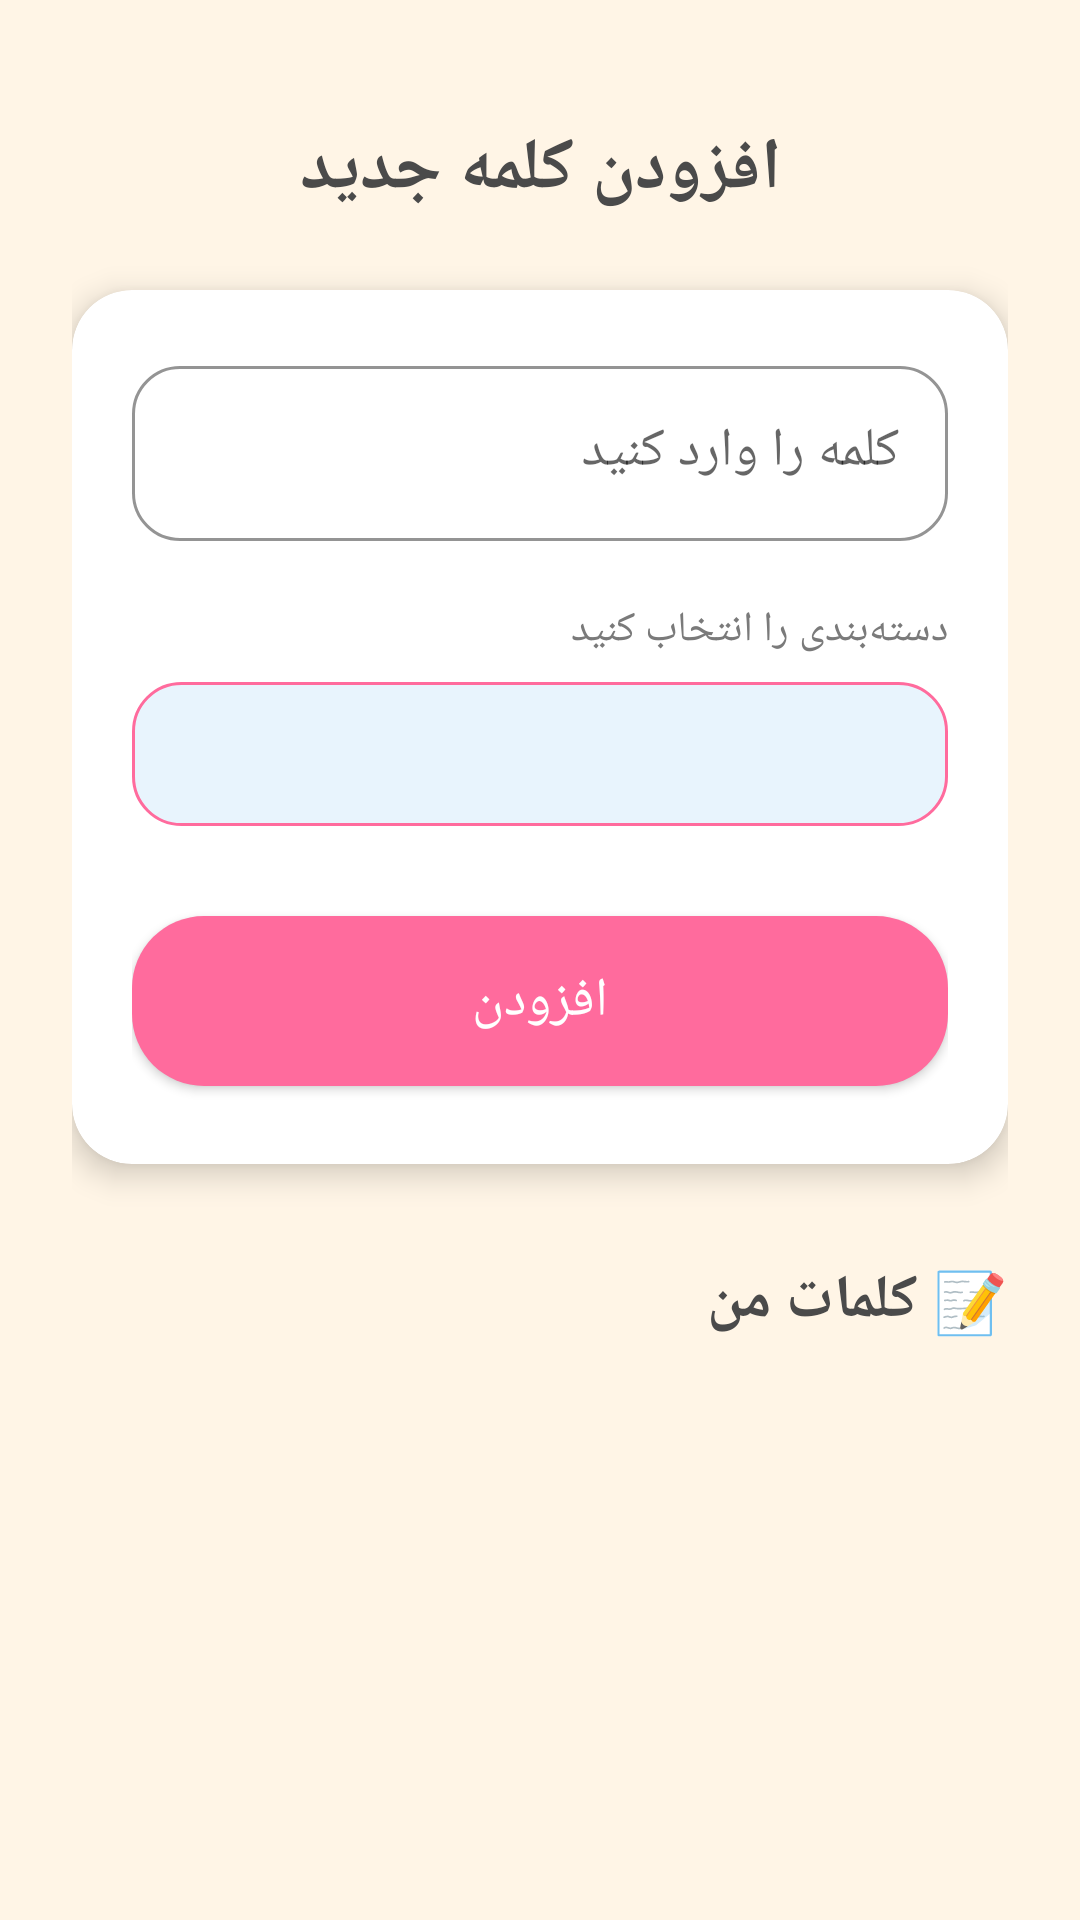

The Android layout XML behind this screen, and the referenced resources:
<!-- AndroidManifest.xml: application theme Theme.Dor -->
<!-- res/layout/fragment_add_words.xml -->
<?xml version="1.0" encoding="utf-8"?>
<ScrollView xmlns:android="http://schemas.android.com/apk/res/android"
    xmlns:app="http://schemas.android.com/apk/res-auto"
    android:layout_width="match_parent"
    android:layout_height="match_parent"
    android:fillViewport="true">

    <androidx.constraintlayout.widget.ConstraintLayout
        android:layout_width="match_parent"
        android:layout_height="wrap_content"
        android:padding="24dp">

        
        <TextView
            android:id="@+id/titleText"
            android:layout_width="wrap_content"
            android:layout_height="wrap_content"
            android:text="افزودن کلمه جدید"
            android:textColor="@color/text_primary"
            android:textSize="24sp"
            android:textStyle="bold"
            app:layout_constraintEnd_toEndOf="parent"
            app:layout_constraintStart_toStartOf="parent"
            app:layout_constraintTop_toTopOf="parent"
            android:layout_marginTop="16dp"/>

        
        <androidx.cardview.widget.CardView
            android:id="@+id/inputCard"
            android:layout_width="match_parent"
            android:layout_height="wrap_content"
            android:layout_marginTop="24dp"
            app:cardCornerRadius="20dp"
            app:cardElevation="6dp"
            app:cardBackgroundColor="@color/surface"
            app:layout_constraintTop_toBottomOf="@id/titleText"
            app:layout_constraintStart_toStartOf="parent"
            app:layout_constraintEnd_toEndOf="parent">

            <LinearLayout
                android:layout_width="match_parent"
                android:layout_height="wrap_content"
                android:orientation="vertical"
                android:padding="20dp">

                
                <com.google.android.material.textfield.TextInputLayout
                    android:id="@+id/wordInputLayout"
                    style="@style/Widget.MaterialComponents.TextInputLayout.OutlinedBox"
                    android:layout_width="match_parent"
                    android:layout_height="wrap_content"
                    android:hint="@string/word_hint"
                    app:boxCornerRadiusBottomEnd="16dp"
                    app:boxCornerRadiusBottomStart="16dp"
                    app:boxCornerRadiusTopEnd="16dp"
                    app:boxCornerRadiusTopStart="16dp"
                    app:boxStrokeColor="@color/primary">

                    <com.google.android.material.textfield.TextInputEditText
                        android:id="@+id/wordInput"
                        android:layout_width="match_parent"
                        android:layout_height="wrap_content"
                        android:inputType="text"
                        android:textColor="@color/text_primary"
                        android:textSize="18sp"/>

                </com.google.android.material.textfield.TextInputLayout>

                
                <TextView
                    android:layout_width="wrap_content"
                    android:layout_height="wrap_content"
                    android:text="@string/select_category"
                    android:textColor="@color/text_secondary"
                    android:textSize="14sp"
                    android:layout_marginTop="20dp"
                    android:layout_marginBottom="8dp"/>

                <Spinner
                    android:id="@+id/categorySpinner"
                    android:layout_width="match_parent"
                    android:layout_height="48dp"
                    android:background="@drawable/spinner_background"
                    android:padding="12dp"/>

                
                <com.google.android.material.button.MaterialButton
                    android:id="@+id/addWordButton"
                    style="@style/GameButton"
                    android:layout_width="match_parent"
                    android:layout_height="wrap_content"
                    android:layout_marginTop="24dp"
                    android:text="@string/add_word"
                    app:icon="@drawable/ic_add_words"
                    app:iconGravity="textStart"/>

            </LinearLayout>

        </androidx.cardview.widget.CardView>

        
        <TextView
            android:id="@+id/myWordsTitle"
            android:layout_width="wrap_content"
            android:layout_height="wrap_content"
            android:text="📝 کلمات من"
            android:textColor="@color/text_primary"
            android:textSize="20sp"
            android:textStyle="bold"
            android:layout_marginTop="32dp"
            app:layout_constraintTop_toBottomOf="@id/inputCard"
            app:layout_constraintStart_toStartOf="parent"/>

        <androidx.recyclerview.widget.RecyclerView
            android:id="@+id/myWordsRecyclerView"
            android:layout_width="match_parent"
            android:layout_height="wrap_content"
            android:layout_marginTop="12dp"
            android:nestedScrollingEnabled="false"
            app:layout_constraintTop_toBottomOf="@id/myWordsTitle"
            app:layout_constraintStart_toStartOf="parent"
            app:layout_constraintEnd_toEndOf="parent"/>

        
        <LinearLayout
            android:id="@+id/emptyState"
            android:layout_width="match_parent"
            android:layout_height="wrap_content"
            android:orientation="vertical"
            android:gravity="center"
            android:layout_marginTop="24dp"
            android:visibility="gone"
            app:layout_constraintTop_toBottomOf="@id/myWordsTitle"
            app:layout_constraintStart_toStartOf="parent"
            app:layout_constraintEnd_toEndOf="parent">

            <TextView
                android:layout_width="wrap_content"
                android:layout_height="wrap_content"
                android:text="📭"
                android:textSize="48sp"/>

            <TextView
                android:layout_width="wrap_content"
                android:layout_height="wrap_content"
                android:text="هنوز کلمه‌ای اضافه نکردی!"
                android:textColor="@color/text_secondary"
                android:textSize="16sp"
                android:layout_marginTop="8dp"/>

        </LinearLayout>

    </androidx.constraintlayout.widget.ConstraintLayout>

</ScrollView>
<!-- resources referenced by this layout -->
<resources>
  <color name="primary">#FF6B9D</color>
  <color name="surface">#FFFFFF</color>
  <color name="text_primary">#4A4A4A</color>
  <color name="text_secondary">#7A7A7A</color>
  <!-- drawable spinner_background (drawable) -->
  <?xml version="1.0" encoding="utf-8"?>
  <shape xmlns:android="http://schemas.android.com/apk/res/android"
      android:shape="rectangle">
      <solid android:color="@color/card_blue"/>
      <corners android:radius="16dp"/>
      <stroke
          android:width="1dp"
          android:color="@color/primary"/>
  </shape>
  <string name="add_word">افزودن</string>
  <string name="select_category">دسته‌بندی را انتخاب کنید</string>
  <string name="word_hint">کلمه را وارد کنید</string>
  <style name="GameButton" parent="Widget.MaterialComponents.Button">
          <item name="android:textSize">18sp</item>
          <item name="android:padding">16dp</item>
          <item name="cornerRadius">24dp</item>
          <item name="backgroundTint">@color/button_primary</item>
          <item name="android:textColor">@color/white</item>
          <item name="android:fontFamily">sans-serif-medium</item>
          <item name="elevation">6dp</item>
      </style>
  <style name="Theme.Dor" parent="Theme.MaterialComponents.Light.NoActionBar">
          
          <item name="colorPrimary">@color/primary</item>
          <item name="colorPrimaryVariant">@color/primary_dark</item>
          <item name="colorOnPrimary">@color/text_on_primary</item>
          
          <item name="colorSecondary">@color/button_secondary</item>
          <item name="colorSecondaryVariant">@color/button_tertiary</item>
          <item name="colorOnSecondary">@color/text_on_primary</item>
          
          <item name="android:statusBarColor">@color/white</item>
          <item name="android:navigationBarColor">@color/nav_background</item>
          <item name="android:windowBackground">@color/background</item>
          <item name="android:windowLightStatusBar">true</item>
          
          <item name="android:layoutDirection">rtl</item>
          <item name="android:textDirection">rtl</item>
      </style>
  <color name="card_blue">#E8F4FD</color>
  <color name="button_primary">#FF6B9D</color>
  <color name="white">#FFFFFFFF</color>
  <color name="primary_dark">#E85A8C</color>
  <color name="text_on_primary">#FFFFFF</color>
  <color name="button_secondary">#4ECDC4</color>
  <color name="button_tertiary">#FFB347</color>
  <color name="nav_background">#FFFFFF</color>
  <color name="background">#FFF5E6</color>
</resources>
